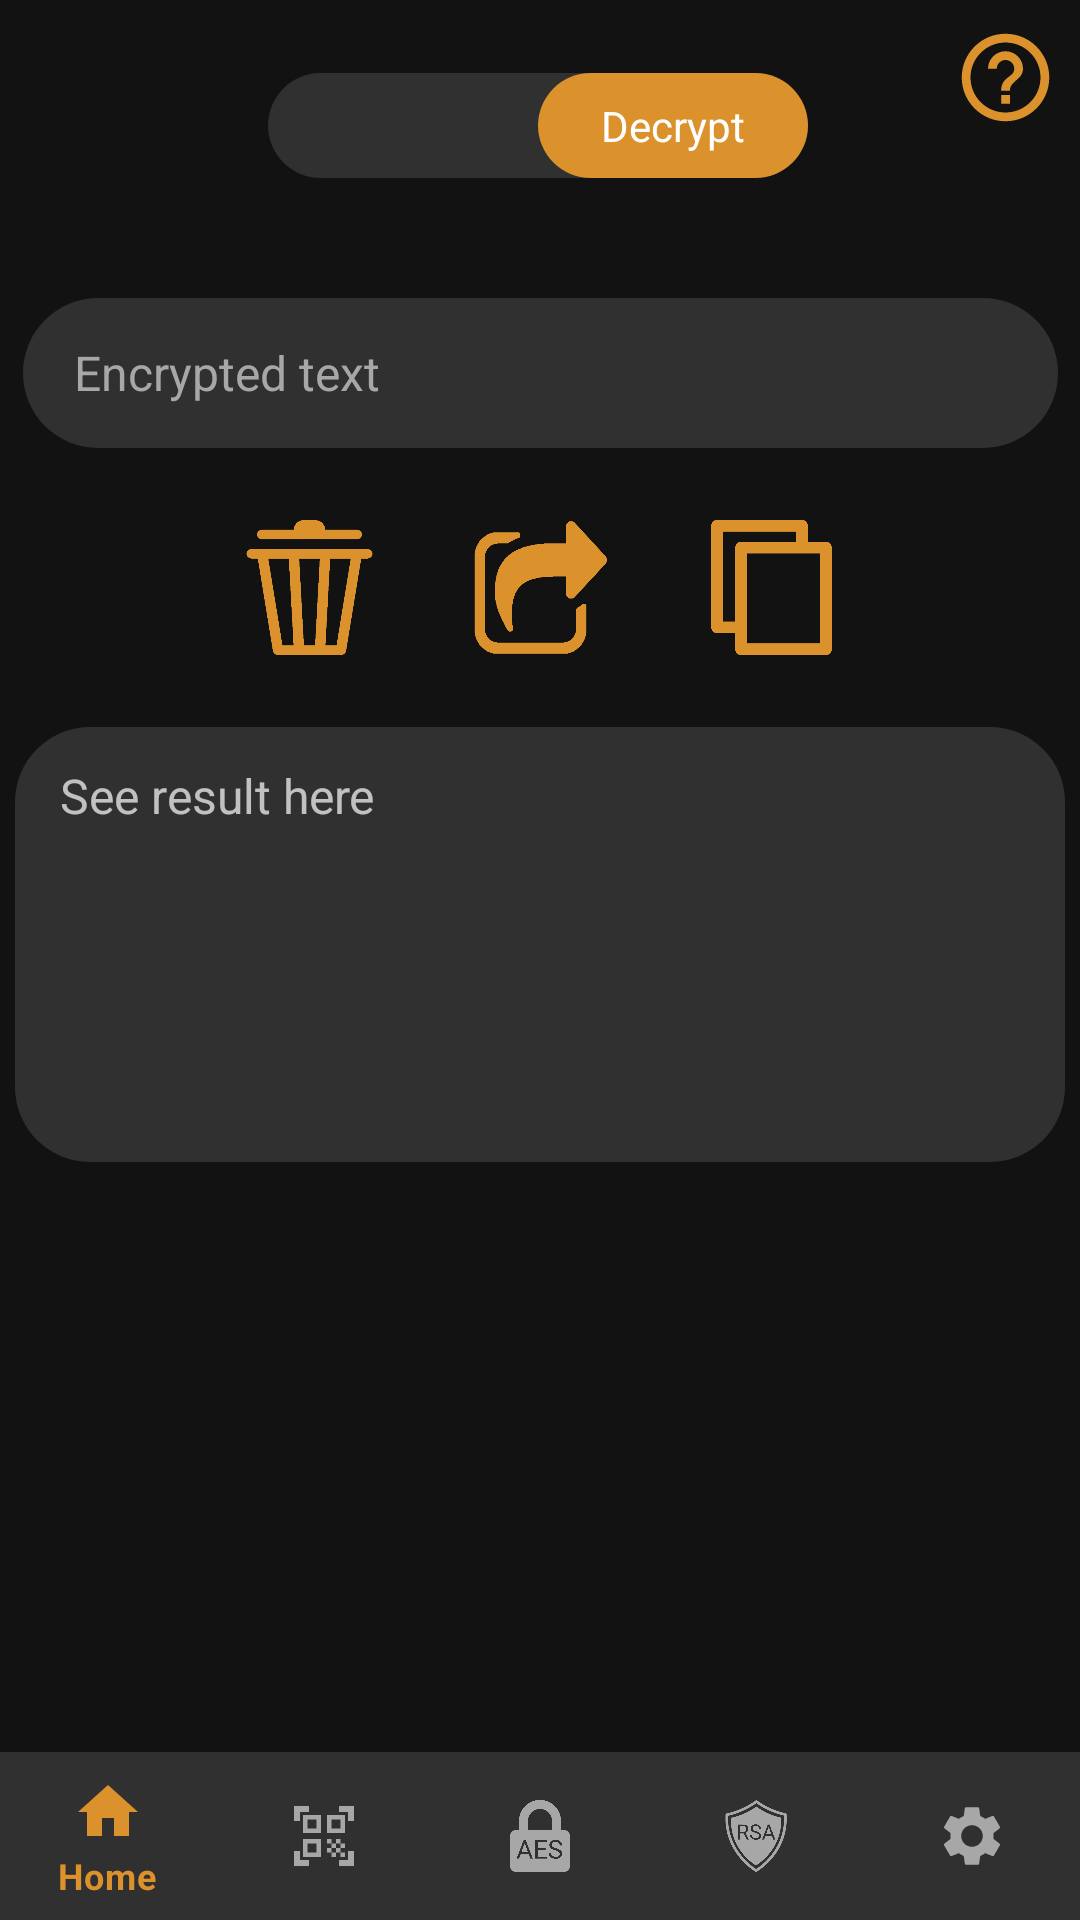

Produce the Android XML layout that renders to this screen, including the resource entries it uses.
<!-- AndroidManifest.xml: application theme Orange_Theme -->
<!-- res/layout/activity_rsa_decrypt.xml -->
<?xml version="1.0" encoding="utf-8"?>
<RelativeLayout xmlns:android="http://schemas.android.com/apk/res/android"
    xmlns:tools="http://schemas.android.com/tools"
    xmlns:app="http://schemas.android.com/apk/res-auto"
    android:layout_width="match_parent"
    android:layout_height="match_parent"
    tools:context=".RSA_Encrypt">

    <androidx.constraintlayout.widget.ConstraintLayout
        android:layout_width="match_parent"
        android:layout_height="match_parent">

        <androidx.appcompat.widget.SwitchCompat
            android:id="@+id/switch_decrypt"
            android:layout_width="180dp"
            android:layout_height="35dp"
            android:textOff="@string/switch_1"
            android:textOn="@string/switch_2"
            android:checked="true"
            android:thumb="@drawable/thumb_1_orange"
            app:layout_constraintBottom_toBottomOf="parent"
            app:layout_constraintEnd_toEndOf="parent"
            app:layout_constraintHorizontal_bias="0.497"
            app:layout_constraintStart_toStartOf="parent"
            app:layout_constraintTop_toTopOf="parent"
            app:layout_constraintVertical_bias="0.04"
            app:showText="true"
            app:track="@drawable/switch_track" />

        <ImageView
            android:id="@+id/help_btn"
            android:layout_width="35dp"
            android:layout_height="35dp"
            android:layout_marginBottom="16dp"
            android:background="@drawable/help_menu_icon"
            android:onClick="openPopUpWindow"
            app:layout_constraintBottom_toBottomOf="@+id/switch_decrypt"
            app:layout_constraintEnd_toEndOf="@+id/input_text" />

        <EditText
            android:id="@+id/input_text"
            android:layout_width="345dp"
            android:layout_height="50dp"
            android:layout_marginTop="40dp"
            android:background="@drawable/input_text_xml"
            android:ems="10"
            android:hint="@string/encrypted_text"
            android:inputType="textLongMessage"
            android:paddingLeft="17dp"
            android:paddingRight="17dp"
            android:scrollbars="horizontal"
            android:text=""
            android:textColor="@color/white"
            android:textColorHint="@color/primary_gray_light"
            android:textSize="16sp"
            app:layout_constraintEnd_toEndOf="parent"
            app:layout_constraintStart_toStartOf="parent"
            app:layout_constraintTop_toBottomOf="@+id/switch_decrypt" />

        <ImageView
            android:id="@+id/delete_btn"
            android:layout_width="45dp"
            android:layout_height="45dp"
            android:layout_marginEnd="32dp"
            android:background="@drawable/delete_btn_orange"
            app:layout_constraintEnd_toStartOf="@+id/share_btn"
            app:layout_constraintTop_toTopOf="@+id/share_btn" />

        <ImageView
            android:id="@+id/share_btn"
            android:layout_width="45dp"
            android:layout_height="45dp"
            android:layout_marginTop="24dp"
            android:background="@drawable/share_btn_orange"
            app:layout_constraintEnd_toEndOf="@+id/input_text"
            app:layout_constraintStart_toStartOf="@+id/input_text"
            app:layout_constraintTop_toBottomOf="@+id/input_text" />

        <ImageView
            android:id="@+id/copy_btn"
            android:layout_width="45dp"
            android:layout_height="45dp"
            android:layout_marginStart="32dp"
            android:background="@drawable/copy_btn_orange"
            app:layout_constraintStart_toEndOf="@+id/share_btn"
            app:layout_constraintTop_toTopOf="@+id/share_btn" />

        <TextView
            android:id="@+id/result_textview"
            android:layout_width="350dp"
            android:layout_height="145dp"
            android:layout_marginTop="24dp"
            android:background="@drawable/input_text_xml"
            android:hint="@string/see_here"
            android:paddingStart="15dp"
            android:paddingTop="12dp"
            android:paddingEnd="15dp"
            android:paddingBottom="10dp"
            android:scrollbars="vertical"
            android:textColor="@color/white"
            android:textSize="16sp"
            app:layout_constraintEnd_toEndOf="parent"
            app:layout_constraintHorizontal_bias="0.491"
            app:layout_constraintStart_toStartOf="parent"
            app:layout_constraintTop_toBottomOf="@+id/share_btn" />





    </androidx.constraintlayout.widget.ConstraintLayout>

    <com.google.android.material.bottomnavigation.BottomNavigationView
        android:layout_width="match_parent"
        android:layout_height="wrap_content"
        android:id="@+id/bottom_navigation"
        app:itemBackground="@color/primary_gray_dark"
        app:itemTextColor="@drawable/menu_orange"
        app:itemIconTint="@drawable/menu_orange"
        app:menu="@menu/menu"
        android:layout_alignParentBottom="true"
        />

</RelativeLayout>
<!-- resources referenced by this layout -->
<resources>
  <color name="primary_gray_dark">#303030</color>
  <color name="primary_gray_light">#a8a7a7</color>
  <color name="white">#FFFFFFFF</color>
  <!-- drawable copy_btn_orange (drawable) -->
  <?xml version="1.0" encoding="utf-8"?>
  <selector xmlns:android="http://schemas.android.com/apk/res/android">
      <item android:drawable="@drawable/copy_orange_pressed"
          android:state_pressed="true"/>
  
      <item android:drawable="@drawable/copy_orange"/>
  </selector>
  <!-- drawable delete_btn_orange (drawable) -->
  <?xml version="1.0" encoding="utf-8"?>
  <selector xmlns:android="http://schemas.android.com/apk/res/android">
      <item android:drawable="@drawable/delete_orange_pressed"
          android:state_pressed="true"/>
  
      <item android:drawable="@drawable/delete_orange"/>
  </selector>
  <!-- drawable help_menu_icon (drawable) -->
  <vector android:autoMirrored="true" android:height="24dp"
      android:tint="#DB922C" android:viewportHeight="24"
      android:viewportWidth="24" android:width="24dp" xmlns:android="http://schemas.android.com/apk/res/android">
      <path android:fillColor="@android:color/white" android:pathData="M11,18h2v-2h-2v2zM12,2C6.48,2 2,6.48 2,12s4.48,10 10,10 10,-4.48 10,-10S17.52,2 12,2zM12,20c-4.41,0 -8,-3.59 -8,-8s3.59,-8 8,-8 8,3.59 8,8 -3.59,8 -8,8zM12,6c-2.21,0 -4,1.79 -4,4h2c0,-1.1 0.9,-2 2,-2s2,0.9 2,2c0,2 -3,1.75 -3,5h2c0,-2.25 3,-2.5 3,-5 0,-2.21 -1.79,-4 -4,-4z"/>
  </vector>
  <!-- drawable input_text_xml (drawable-v24) -->
  <?xml version="1.0" encoding="utf-8"?>
  <shape xmlns:android="http://schemas.android.com/apk/res/android" android:shape="rectangle">
  
      <solid android:color="@color/primary_gray_dark"/>
      <corners android:radius="25dp"/>
  
  </shape>
  <!-- drawable menu_orange (drawable) -->
  <?xml version="1.0" encoding="utf-8"?>
  <selector xmlns:android="http://schemas.android.com/apk/res/android">
  
      <item
          android:state_checked="true"
          android:color="@color/primary_orange"/>
  
      <item
          android:state_pressed="false"
          android:color="@color/primary_gray_light"/>
  
  </selector>
  <!-- drawable share_btn_orange (drawable) -->
  <?xml version="1.0" encoding="utf-8"?>
  <selector xmlns:android="http://schemas.android.com/apk/res/android">
      <item android:drawable="@drawable/share_orange_pressed"
          android:state_pressed="true"/>
  
      <item android:drawable="@drawable/share_orange"/>
  </selector>
  <!-- drawable switch_track (drawable-sw720dp) -->
  <?xml version="1.0" encoding="utf-8"?>
  <shape xmlns:android="http://schemas.android.com/apk/res/android" android:shape="rectangle">
  
      <solid android:color="@color/primary_gray_dark"/>
      <size android:height="45dp"/>
      <corners android:radius="45dp" />
  
  </shape>
  <string name="encrypted_text">Encrypted text</string>
  <string name="see_here">See result here</string>
  <string name="switch_1">Encrypt</string>
  <string name="switch_2">Decrypt</string>
  <style name="Orange_Theme" parent="Theme.MaterialComponents.NoActionBar">
          <item name="android:navigationBarColor">@color/black</item>
          
          <item name="colorPrimary">@color/primary_orange</item>
          <item name="colorPrimaryVariant">@color/primary_orange_dark</item>
          <item name="colorOnPrimary">@color/primary_black</item>
          
          <item name="colorSecondary">@color/primary_orange</item>
          <item name="colorSecondaryVariant">@color/primary_orange_dark</item>
          <item name="colorOnSecondary">@color/primary_black</item>
          
          <item name="android:statusBarColor">@color/primary_black</item>
          
      </style>
  <color name="primary_orange">     #db922c</color>
  <color name="primary_orange_dark">#ad5803</color>
  <color name="black">#FF000000</color>
  <color name="primary_black">#0d0d0d</color>
</resources>
